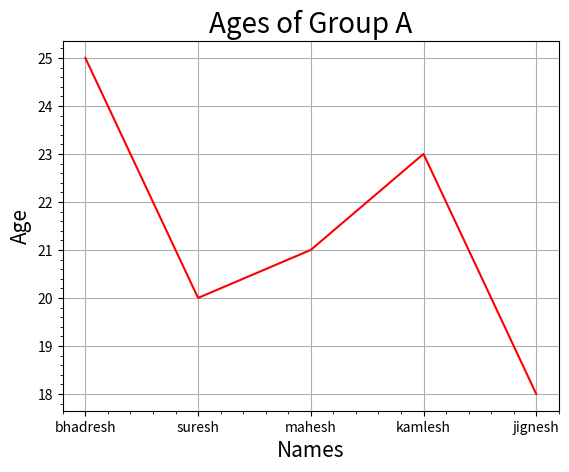

This chart was generated by the following Python code:
import matplotlib.pyplot  as plt

a = ['bhadresh', 'suresh', 'mahesh', 'kamlesh', 'jignesh']
b = [25, 20, 21, 23, 18]
plt.plot(a,b, 'r')
plt.ylabel('Age', fontsize=15)
plt.xlabel('Names', fontsize=15)
plt.title('Ages of Group A', fontsize=20)
plt.grid(True)
plt.minorticks_on()
plt.show()                         

#empty figure
# fig = plt.figure() #empty figure BLANK
# fig, ax = plt.subplots()#empty graph with axis on it
# fig, axes = plt.subplots(2,2)#2 by 2 empty graphs with axis ofc
# fig, axes = plt.subplot_mosaic([['left_top', 'right'], ['left_bottom', 'right']]) #here we are giving postition like one with "TOP" & "BOTTOM" will be divided into two graphs other will be SINGLE
# plt.show()